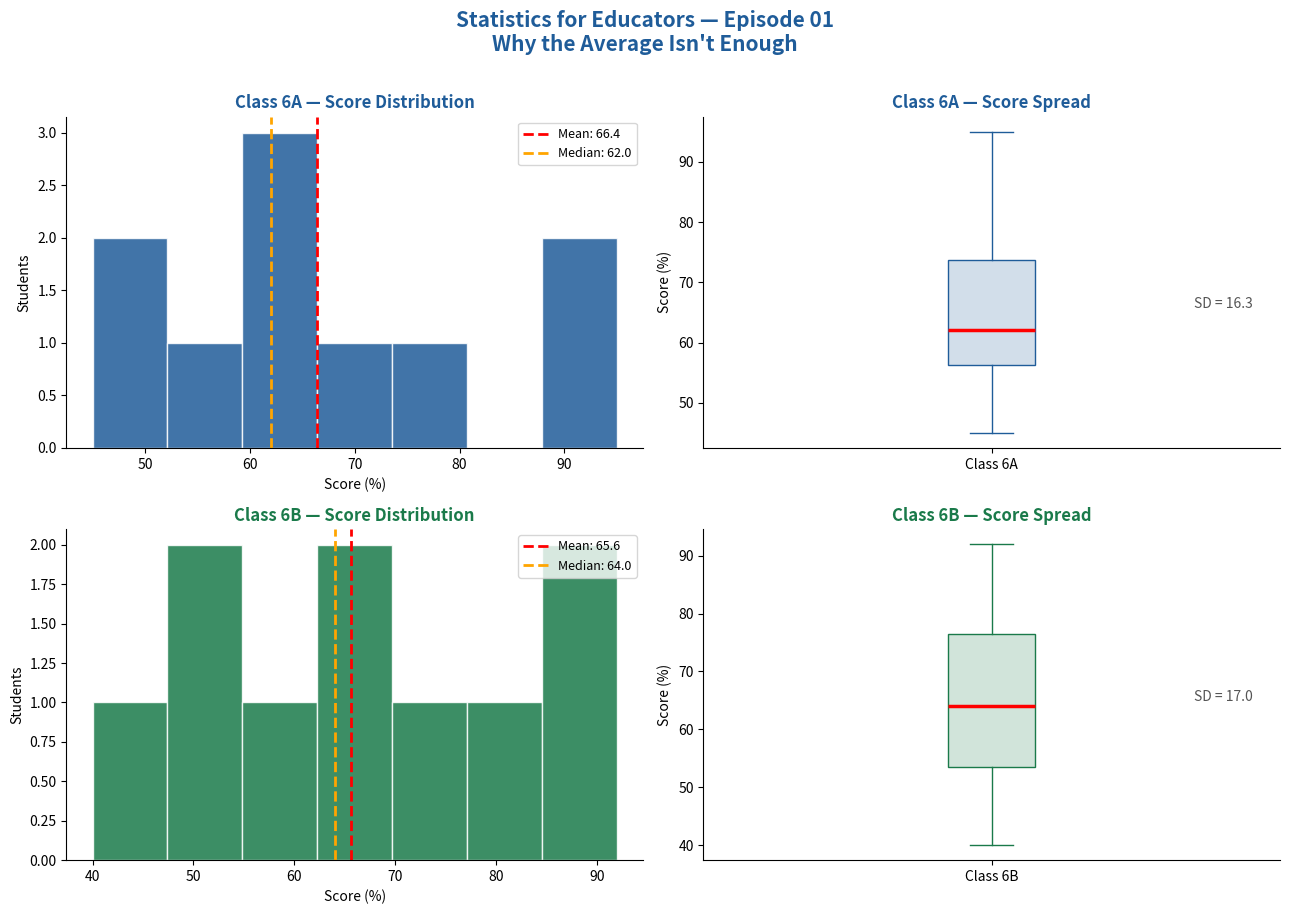

Generate this figure with matplotlib:
# Statistics for Educators — Episode 01
# "Why Teachers Need Statistics"
# Author: Tanvir Ali | github.com/Tanveer008

# ── SETUP ──────────────────────────────────────────────
import pandas as pd
import matplotlib.pyplot as plt
import matplotlib.patches as mpatches
import numpy as np

# ── LOAD DATA ──────────────────────────────────────────
# Using sample data — replace with your own class CSV
data = {
    'student_id': [f'S{i:02d}' for i in range(1, 21)],
    'pre_test':  [45,50,55,60,62,62,70,75,90,95,40,48,52,58,63,65,72,78,88,92],
    'post_test': [52,61,60,68,70,65,78,82,94,97,50,55,58,67,72,69,80,85,91,95],
    'class':     ['6A']*10 + ['6B']*10
}
df = pd.DataFrame(data)

# ── DESCRIPTIVE STATISTICS ─────────────────────────────
print("=" * 45)
print("  STATISTICS FOR EDUCATORS — Episode 01")
print("=" * 45)

for cls in ['6A', '6B']:
    sub = df[df['class'] == cls]['pre_test']
    print(f"\n📊 Class {cls} — Pre-Test Results")
    print(f"   Mean Score:         {sub.mean():.1f}%")
    print(f"   Median Score:       {sub.median():.1f}%")
    print(f"   Standard Deviation: {sub.std():.1f}")
    print(f"   Min / Max:          {sub.min()}% / {sub.max()}%")

    std = sub.std()
    print(f"\n   📌 Interpretation:")
    if std > 15:
        print(f"   ⚠️  High variation (SD={std:.1f}). Class is divided.")
        print(f"      Consider differentiated instruction.")
    elif std > 8:
        print(f"   ✅  Moderate variation (SD={std:.1f}). Manageable spread.")
    else:
        print(f"   🎯  Low variation (SD={std:.1f}). Uniform performance.")

# ── VISUALIZATION ──────────────────────────────────────
fig, axes = plt.subplots(2, 2, figsize=(13, 9))
fig.suptitle('Statistics for Educators — Episode 01\nWhy the Average Isn\'t Enough',
             fontsize=15, fontweight='bold', color='#1F5C99', y=1.01)

colors = {'6A': '#1F5C99', '6B': '#1A7A4A'}

for i, cls in enumerate(['6A', '6B']):
    sub = df[df['class'] == cls]['pre_test']
    ax_hist = axes[i][0]
    ax_box  = axes[i][1]
    color   = colors[cls]

    # Histogram
    ax_hist.hist(sub, bins=7, color=color, edgecolor='white', alpha=0.85)
    ax_hist.axvline(sub.mean(),   color='red',    linestyle='--', linewidth=2,
                    label=f'Mean: {sub.mean():.1f}')
    ax_hist.axvline(sub.median(), color='orange', linestyle='--', linewidth=2,
                    label=f'Median: {sub.median():.1f}')
    ax_hist.set_title(f'Class {cls} — Score Distribution', fontweight='bold', color=color)
    ax_hist.set_xlabel('Score (%)')
    ax_hist.set_ylabel('Students')
    ax_hist.legend(fontsize=9)
    ax_hist.spines['top'].set_visible(False)
    ax_hist.spines['right'].set_visible(False)

    # Box plot
    bp = ax_box.boxplot(sub, vert=True, patch_artist=True,
                        boxprops=dict(facecolor=color+'33', color=color),
                        medianprops=dict(color='red', linewidth=2.5),
                        whiskerprops=dict(color=color),
                        capprops=dict(color=color),
                        flierprops=dict(markerfacecolor=color, marker='o'))
    ax_box.set_title(f'Class {cls} — Score Spread', fontweight='bold', color=color)
    ax_box.set_ylabel('Score (%)')
    ax_box.set_xticklabels([f'Class {cls}'])
    ax_box.text(1.35, sub.mean(), f'SD = {sub.std():.1f}',
                va='center', color='#555', fontsize=10)
    ax_box.spines['top'].set_visible(False)
    ax_box.spines['right'].set_visible(False)

plt.tight_layout()
plt.savefig('episode01_analysis.png', dpi=150, bbox_inches='tight')
print("\n✅ Chart saved as 'episode01_analysis.png'")
plt.show()

print("\n" + "=" * 45)
print("  KEY LESSON")
print("=" * 45)
print("""
  Two classes can have the same average
  but completely different realities.

  Standard Deviation reveals what the
  average hides — how divided your class is.

  High SD → Differentiate your instruction.
  Low SD  → One approach may serve all.
""")
print("  📂 Full series: github.com/Tanveer008/stats-for-educators")
print("=" * 45)
